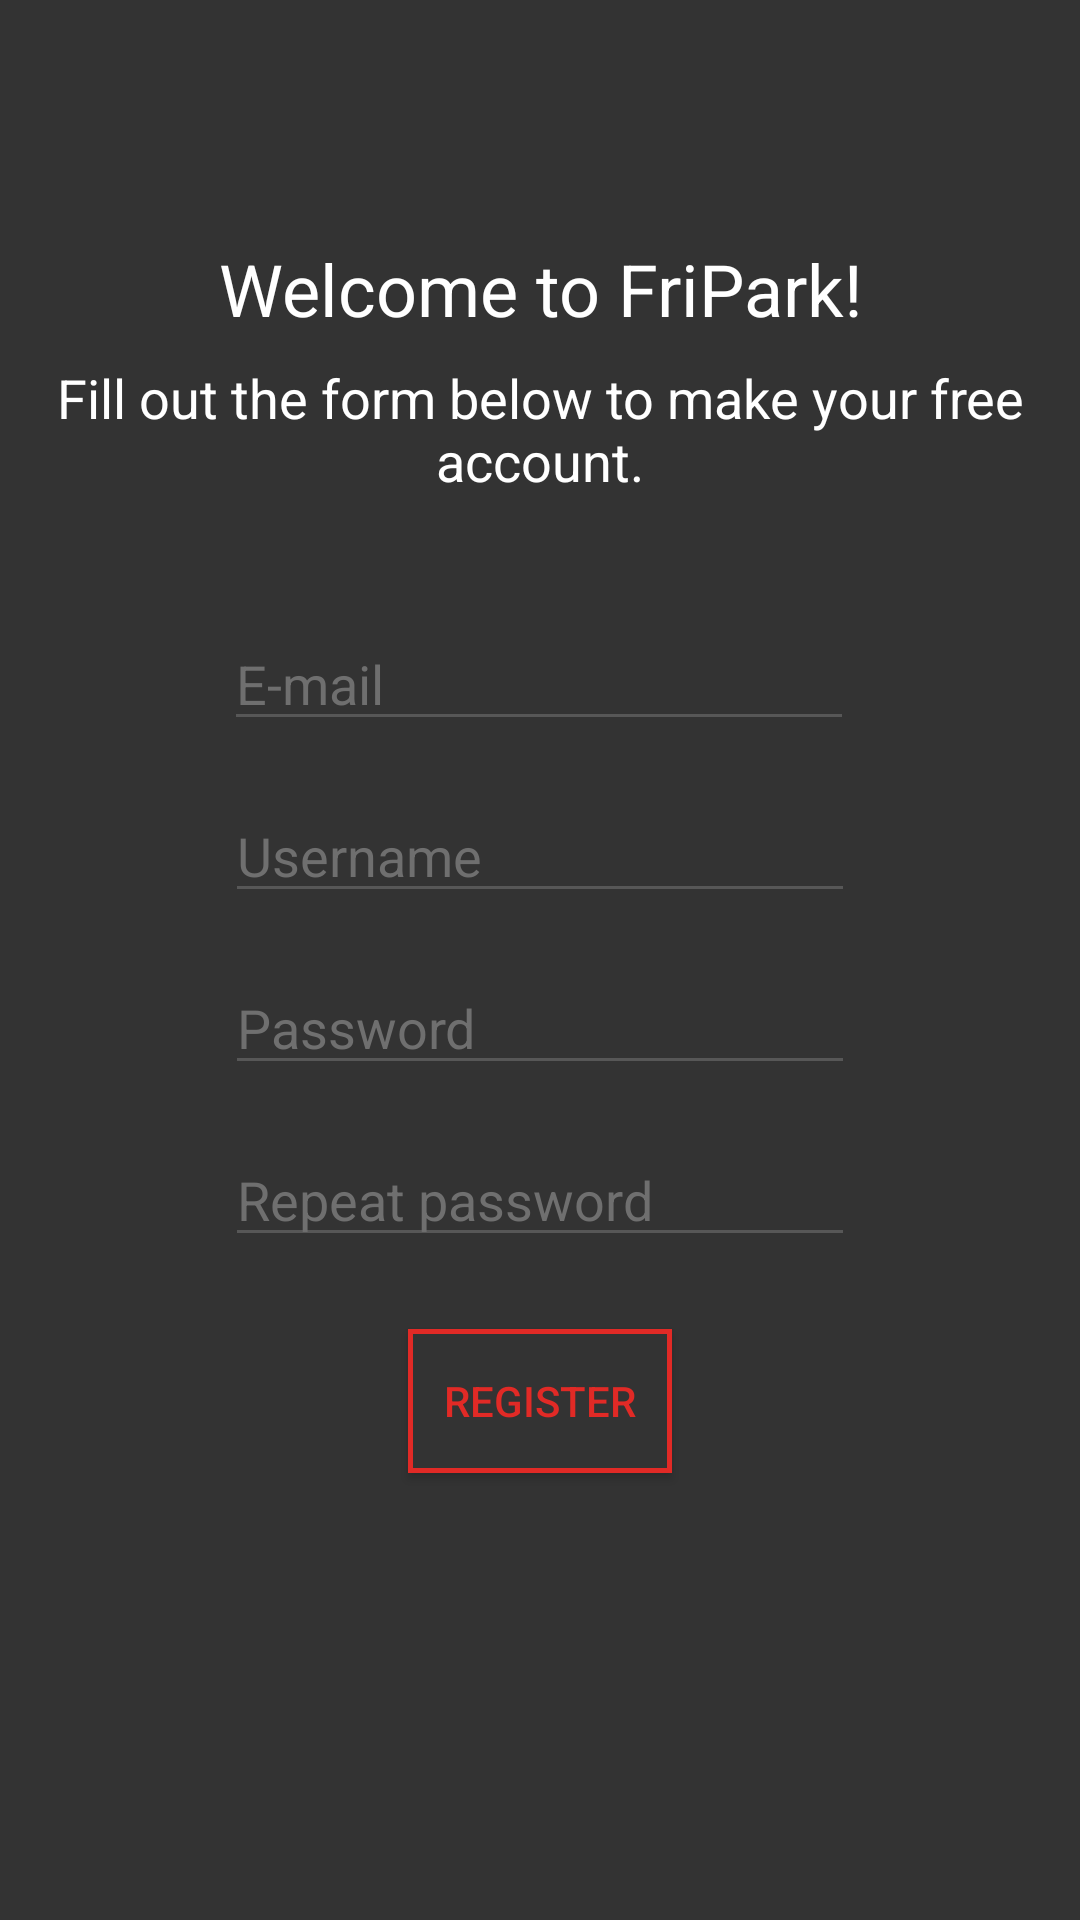

Here is an Android app screen rendered from its layout file. Give the layout XML and the strings, colors and styles it references.
<!-- AndroidManifest.xml: application theme AppTheme -->
<!-- res/layout/activity_new_account.xml -->
<?xml version="1.0" encoding="utf-8"?>
<android.support.constraint.ConstraintLayout xmlns:android="http://schemas.android.com/apk/res/android"
    xmlns:app="http://schemas.android.com/apk/res-auto"
    xmlns:tools="http://schemas.android.com/tools"
    android:layout_width="match_parent"
    android:layout_height="match_parent"
    android:background="@color/colorPrimaryDark"
    tools:context=".NewAccount">

    <EditText
        android:id="@+id/newMail"
        android:layout_width="wrap_content"
        android:layout_height="wrap_content"
        android:layout_marginStart="8dp"
        android:layout_marginTop="40dp"
        android:layout_marginEnd="8dp"
        android:ems="10"
        android:hint="E-mail"
        android:inputType="textEmailAddress"
        android:textColor="#ffffff"
        android:textColorHint="@color/backGray"
        app:layout_constraintEnd_toEndOf="parent"
        app:layout_constraintHorizontal_bias="0.497"
        app:layout_constraintStart_toStartOf="parent"
        app:layout_constraintTop_toBottomOf="@+id/textView6" />

    <EditText
        android:id="@+id/newUser"
        android:layout_width="wrap_content"
        android:layout_height="wrap_content"
        android:layout_marginTop="16dp"
        android:ems="10"
        android:hint="Username"
        android:inputType="textPersonName"
        android:textColor="#ffffff"
        android:textColorHint="@color/backGray"
        app:layout_constraintEnd_toEndOf="parent"
        app:layout_constraintStart_toStartOf="parent"
        app:layout_constraintTop_toBottomOf="@+id/newMail" />

    <EditText
        android:id="@+id/newPass"
        android:layout_width="wrap_content"
        android:layout_height="wrap_content"
        android:layout_marginTop="16dp"
        android:ems="10"
        android:hint="Password"
        android:inputType="textPassword"
        android:textColor="#ffffff"
        android:textColorHint="@color/backGray"
        app:layout_constraintEnd_toEndOf="parent"
        app:layout_constraintStart_toStartOf="parent"
        app:layout_constraintTop_toBottomOf="@+id/newUser" />

    <EditText
        android:id="@+id/reNewPass"
        android:layout_width="wrap_content"
        android:layout_height="wrap_content"
        android:layout_marginTop="16dp"
        android:ems="10"
        android:hint="Repeat password"
        android:inputType="textPassword"
        android:textColor="#ffffff"
        android:textColorHint="@color/backGray"
        app:layout_constraintEnd_toEndOf="parent"
        app:layout_constraintStart_toStartOf="parent"
        app:layout_constraintTop_toBottomOf="@+id/newPass" />

    <Button
        android:id="@+id/button"
        android:layout_width="wrap_content"
        android:layout_height="wrap_content"
        android:layout_marginTop="24dp"
        android:background="@drawable/border"
        android:text="Register"
        android:textColor="@color/colorPrimary"
        app:layout_constraintEnd_toEndOf="parent"
        app:layout_constraintStart_toStartOf="parent"
        app:layout_constraintTop_toBottomOf="@+id/reNewPass" />

    <TextView
        android:id="@+id/textView5"
        android:layout_width="wrap_content"
        android:layout_height="wrap_content"
        android:layout_marginTop="80dp"
        android:text="@string/welcome"
        android:textAlignment="center"
        android:textColor="#ffffff"
        android:textSize="24sp"
        app:layout_constraintEnd_toEndOf="parent"
        app:layout_constraintStart_toStartOf="parent"
        app:layout_constraintTop_toTopOf="parent" />

    <TextView
        android:id="@+id/textView6"
        android:layout_width="wrap_content"
        android:layout_height="wrap_content"
        android:layout_marginTop="8dp"
        android:text="Fill out the form below to make your free account."
        android:textAlignment="center"
        android:textColor="#ffffff"
        android:textSize="18sp"
        app:layout_constraintEnd_toEndOf="parent"
        app:layout_constraintStart_toStartOf="parent"
        app:layout_constraintTop_toBottomOf="@+id/textView5" />
</android.support.constraint.ConstraintLayout>
<!-- resources referenced by this layout -->
<resources>
  <color name="backGray">#6f6f6f</color>
  <color name="colorPrimary">#e12a26</color>
  <color name="colorPrimaryDark">#333333</color>
  <!-- drawable border (drawable) -->
  <?xml version="1.0" encoding="utf-8"?>
  <selector xmlns:android="http://schemas.android.com/apk/res/android">
      <item>
          <shape xmlns:android="http://schemas.android.com/apk/res/android" android:shape="rectangle">
              <solid android:color="#333333" />
              <stroke android:width="5px" android:color="#E12A26" />
          </shape>
      </item>
  
  </selector>
  <string name="welcome">Welcome to <span style="color:#E12A26">Fri</span>Park!</string>
  <style name="AppTheme" parent="Theme.AppCompat.Light.DarkActionBar">
          
          <item name="colorPrimary">@color/colorPrimary</item>
          <item name="colorPrimaryDark">@color/colorPrimaryDark</item>
          <item name="colorAccent">@color/colorAccent</item>
          <item name="android:colorForeground">@color/backGray</item>
      </style>
  <color name="colorAccent">#b4221e</color>
</resources>
